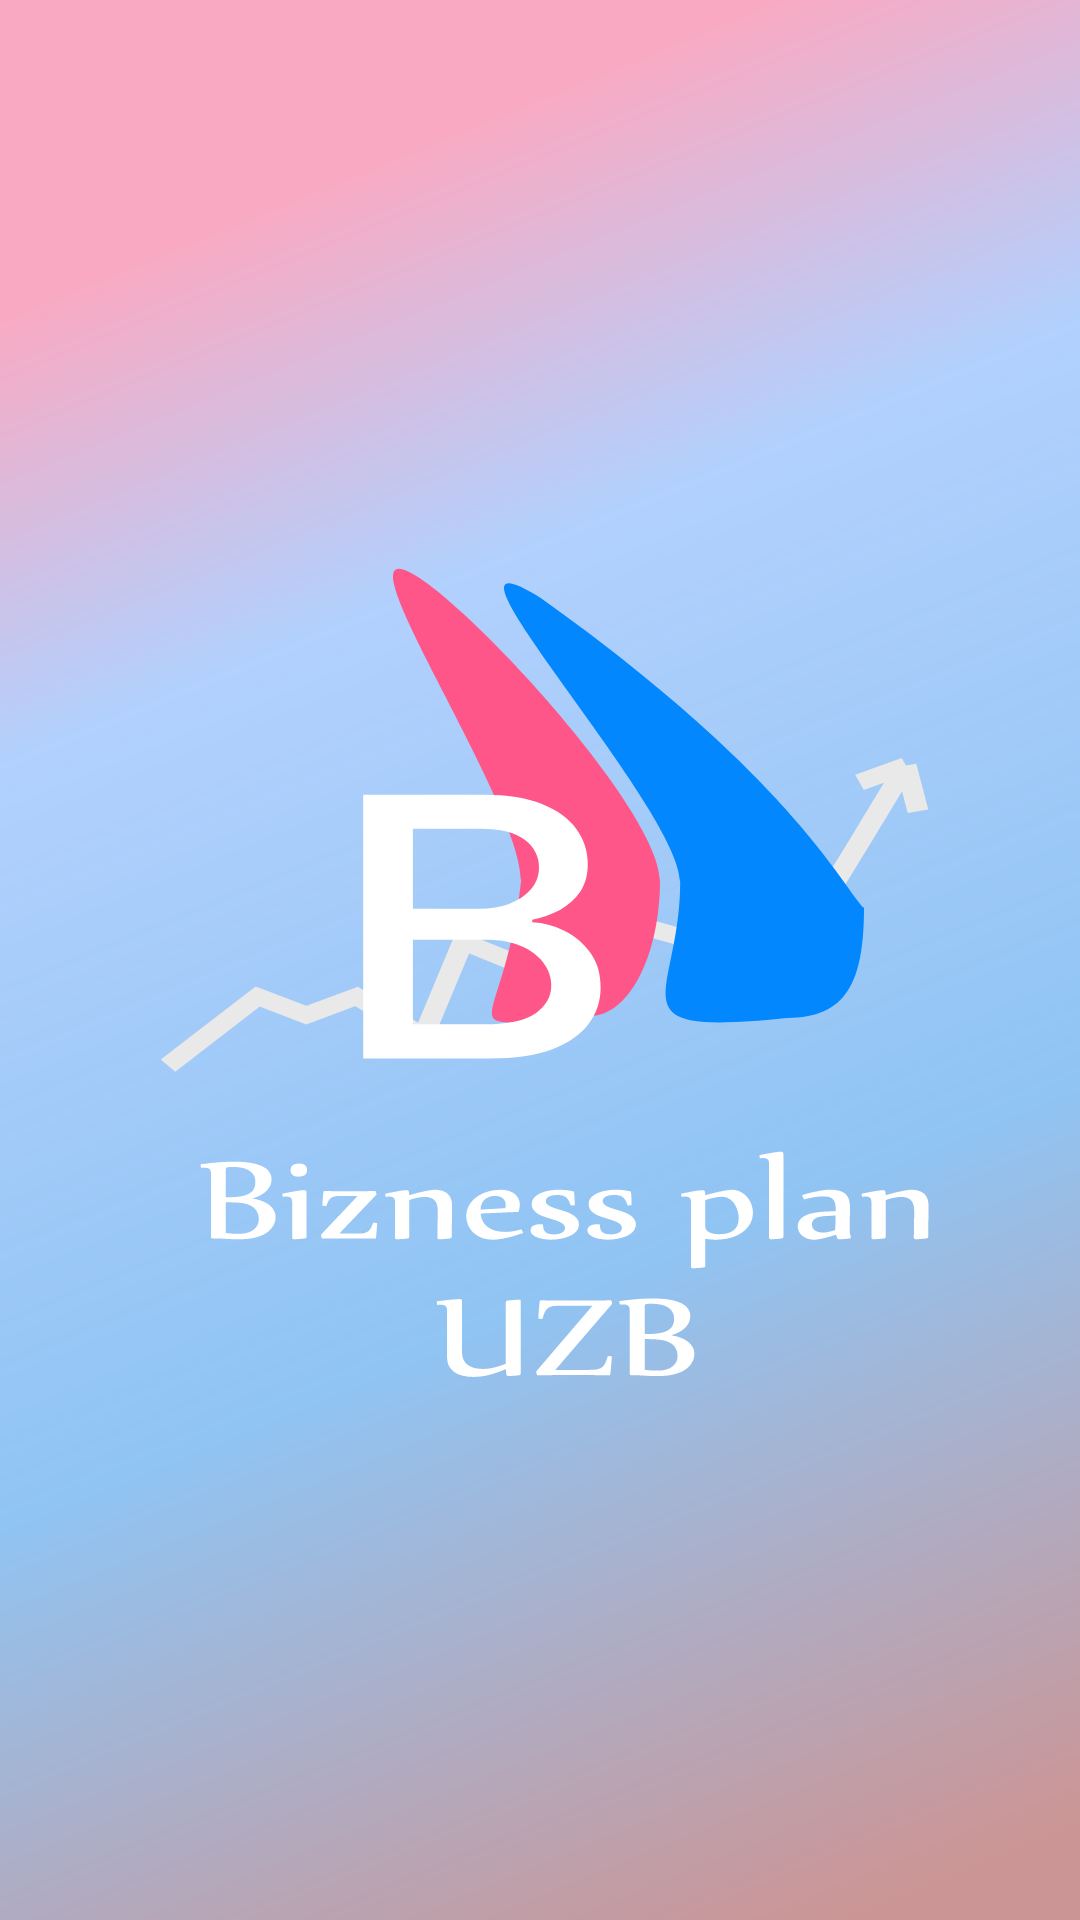

Android layout source for this screen:
<!-- AndroidManifest.xml: application theme Theme.BiznesPlanUzb -->
<!-- res/layout/activity_splash.xml -->
<?xml version="1.0" encoding="utf-8"?>
<androidx.constraintlayout.widget.ConstraintLayout xmlns:android="http://schemas.android.com/apk/res/android"
    xmlns:tools="http://schemas.android.com/tools"
    android:layout_width="match_parent"
    android:layout_height="match_parent"
    android:background="@drawable/ic_splash_back"
    tools:context=".activities.SplashActivity">

</androidx.constraintlayout.widget.ConstraintLayout>
<!-- resources referenced by this layout -->
<resources>
  <!-- drawable ic_splash_back: vector/xml drawable (drawable, 27155 chars, omitted) -->
  <style name="Theme.BiznesPlanUzb" parent="Theme.MaterialComponents.Light.NoActionBar">
          
          <item name="colorPrimary">@color/purple_500</item>
          <item name="colorPrimaryVariant">@color/purple_700</item>
          <item name="colorOnPrimary">@color/white</item>
          
          <item name="colorSecondary">@color/teal_200</item>
          <item name="colorSecondaryVariant">@color/teal_700</item>
          <item name="colorOnSecondary">@color/black</item>
          
          <item name="android:statusBarColor" tools:targetApi="l">?attr/colorPrimaryVariant</item>
          
      </style>
  <color name="purple_500">#ED82A3</color>
  <color name="purple_700">#ED82A3</color>
  <color name="white">#FFFFFFFF</color>
  <color name="teal_200">#ED82A3</color>
  <color name="teal_700">#FF018786</color>
  <color name="black">#FF000000</color>
</resources>
